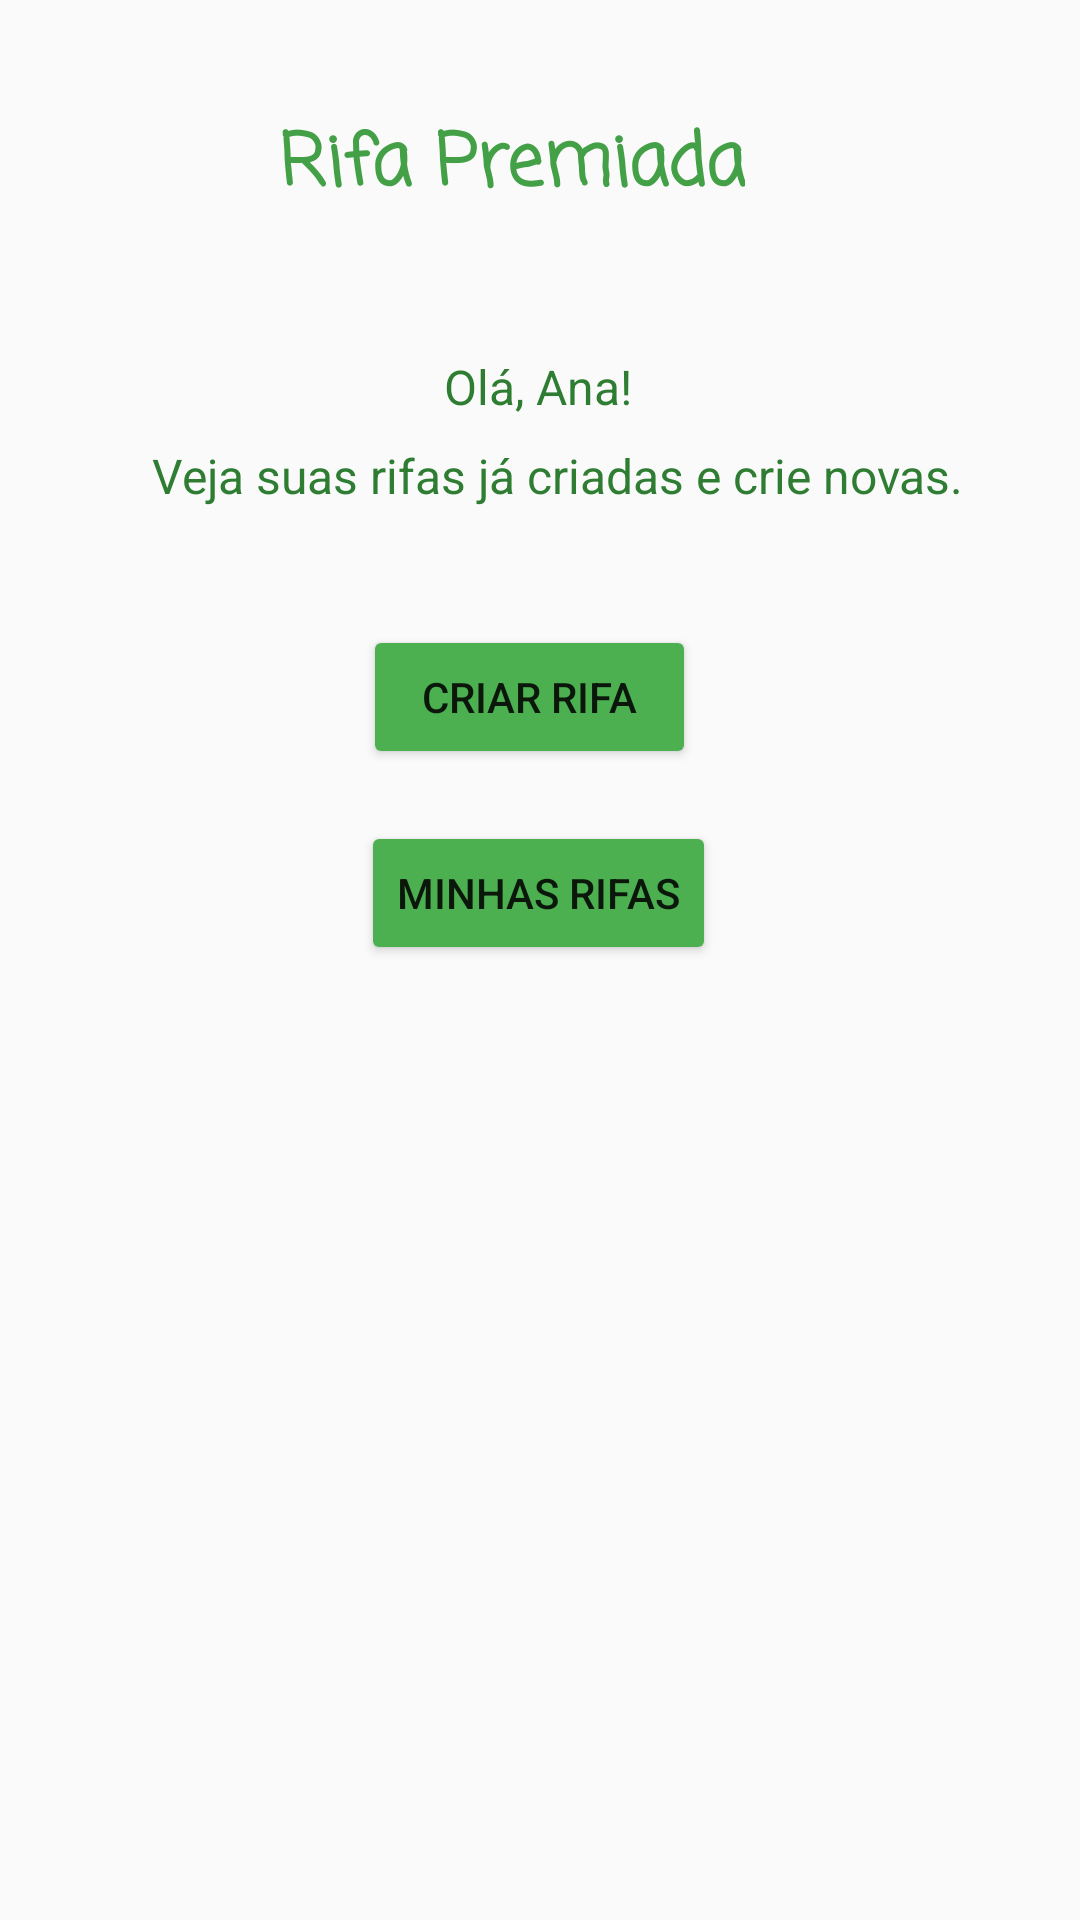

Here is an Android app screen rendered from its layout file. Give the layout XML and the strings, colors and styles it references.
<!-- AndroidManifest.xml: application theme Theme.RifaPremiada -->
<!-- res/layout/activity_pos_login.xml -->
<?xml version="1.0" encoding="utf-8"?>
<androidx.constraintlayout.widget.ConstraintLayout xmlns:android="http://schemas.android.com/apk/res/android"
    xmlns:app="http://schemas.android.com/apk/res-auto"
    xmlns:tools="http://schemas.android.com/tools"
    android:layout_width="match_parent"
    android:layout_height="match_parent"
    tools:context=".Pos_login">

    <TextView
        android:id="@+id/textView3"
        android:layout_width="wrap_content"
        android:layout_height="wrap_content"
        android:fontFamily="casual"
        android:text="@string/main_titulo"
        android:textColor="#43A047"
        android:textSize="24sp"
        android:textStyle="bold"
        app:layout_constraintBottom_toBottomOf="parent"
        app:layout_constraintEnd_toEndOf="parent"
        app:layout_constraintHorizontal_bias="0.455"
        app:layout_constraintStart_toStartOf="parent"
        app:layout_constraintTop_toTopOf="parent"
        app:layout_constraintVertical_bias="0.061"
        tools:text="@string/main_titulo" />

    <TextView
        android:id="@+id/textView15"
        android:layout_width="wrap_content"
        android:layout_height="wrap_content"
        android:text="@string/pos_login"
        android:textColor="#2E7D32"
        android:textSize="16sp"
        app:layout_constraintBottom_toBottomOf="parent"
        app:layout_constraintEnd_toEndOf="parent"
        app:layout_constraintHorizontal_bias="0.498"
        app:layout_constraintStart_toStartOf="parent"
        app:layout_constraintTop_toTopOf="parent"
        app:layout_constraintVertical_bias="0.191"
        tools:text="@string/pos_login" />

    <TextView
        android:id="@+id/textView16"
        android:layout_width="wrap_content"
        android:layout_height="wrap_content"
        android:text="@string/pos_login2"
        android:textColor="#2E7D32"
        android:textSize="16sp"
        app:layout_constraintBottom_toBottomOf="parent"
        app:layout_constraintEnd_toEndOf="parent"
        app:layout_constraintHorizontal_bias="0.567"
        app:layout_constraintStart_toStartOf="parent"
        app:layout_constraintTop_toTopOf="parent"
        app:layout_constraintVertical_bias="0.239"
        tools:text="@string/pos_login2" />

    <Button
        android:id="@+id/button2"
        android:layout_width="111dp"
        android:layout_height="48dp"
        android:backgroundTint="#4CAF50"
        android:onClick="criarRifa"
        android:text="@string/Button5"
        app:layout_constraintBottom_toBottomOf="parent"
        app:layout_constraintEnd_toEndOf="parent"
        app:layout_constraintHorizontal_bias="0.486"
        app:layout_constraintStart_toStartOf="parent"
        app:layout_constraintTop_toTopOf="parent"
        app:layout_constraintVertical_bias="0.352"
        tools:text="@string/Button5" />

    <Button
        android:id="@+id/button5"
        android:layout_width="wrap_content"
        android:layout_height="wrap_content"
        android:backgroundTint="#4CAF50"
        android:onClick="minhasrifas"
        android:text="@string/Button6"
        app:layout_constraintBottom_toBottomOf="parent"
        app:layout_constraintEnd_toEndOf="parent"
        app:layout_constraintHorizontal_bias="0.498"
        app:layout_constraintStart_toStartOf="parent"
        app:layout_constraintTop_toTopOf="parent"
        app:layout_constraintVertical_bias="0.462"
        tools:text="@string/Button6" />



</androidx.constraintlayout.widget.ConstraintLayout>
<!-- resources referenced by this layout -->
<resources>
  <string name="Button5">Criar Rifa</string>
  <string name="Button6">Minhas Rifas</string>
  <string name="main_titulo"> Rifa Premiada</string>
  <string name="pos_login">Olá, Ana!</string>
  <string name="pos_login2">Veja suas rifas já criadas e crie novas.</string>
  <style name="Theme.RifaPremiada" parent="Theme.AppCompat.Light.DarkActionBar">
          
          <item name="colorPrimary">#4CAF50</item>
          <item name="colorPrimaryDark">#FF9800</item>
          <item name="colorAccent">#4CAF50</item>
  
          
      </style>
</resources>
